The GitHub repository Natasyaamb/Tugas-Akhir-Naive-Bayes contains a labelled image folder "NaiveBayes" with 5 categories: bercak daun, daun berkerut, daun berputar, daun menggulung, daun menguning. Examples follow, each with its label.

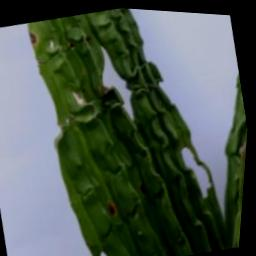
Label: daun berkerut

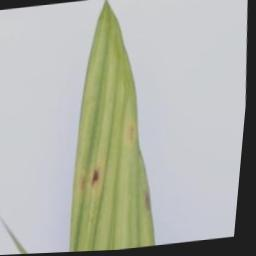
Label: daun menguning

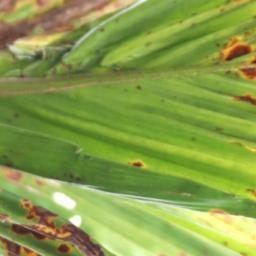
Label: daun berkerut

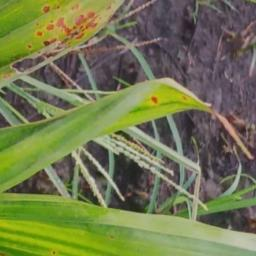
Label: daun berputar

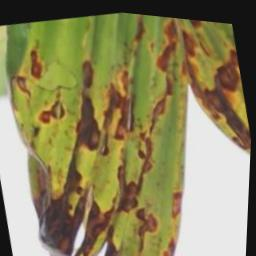
Label: bercak daun

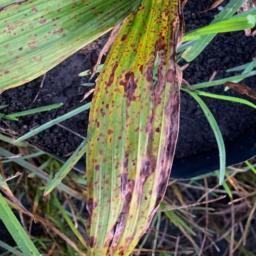
Label: bercak daun
